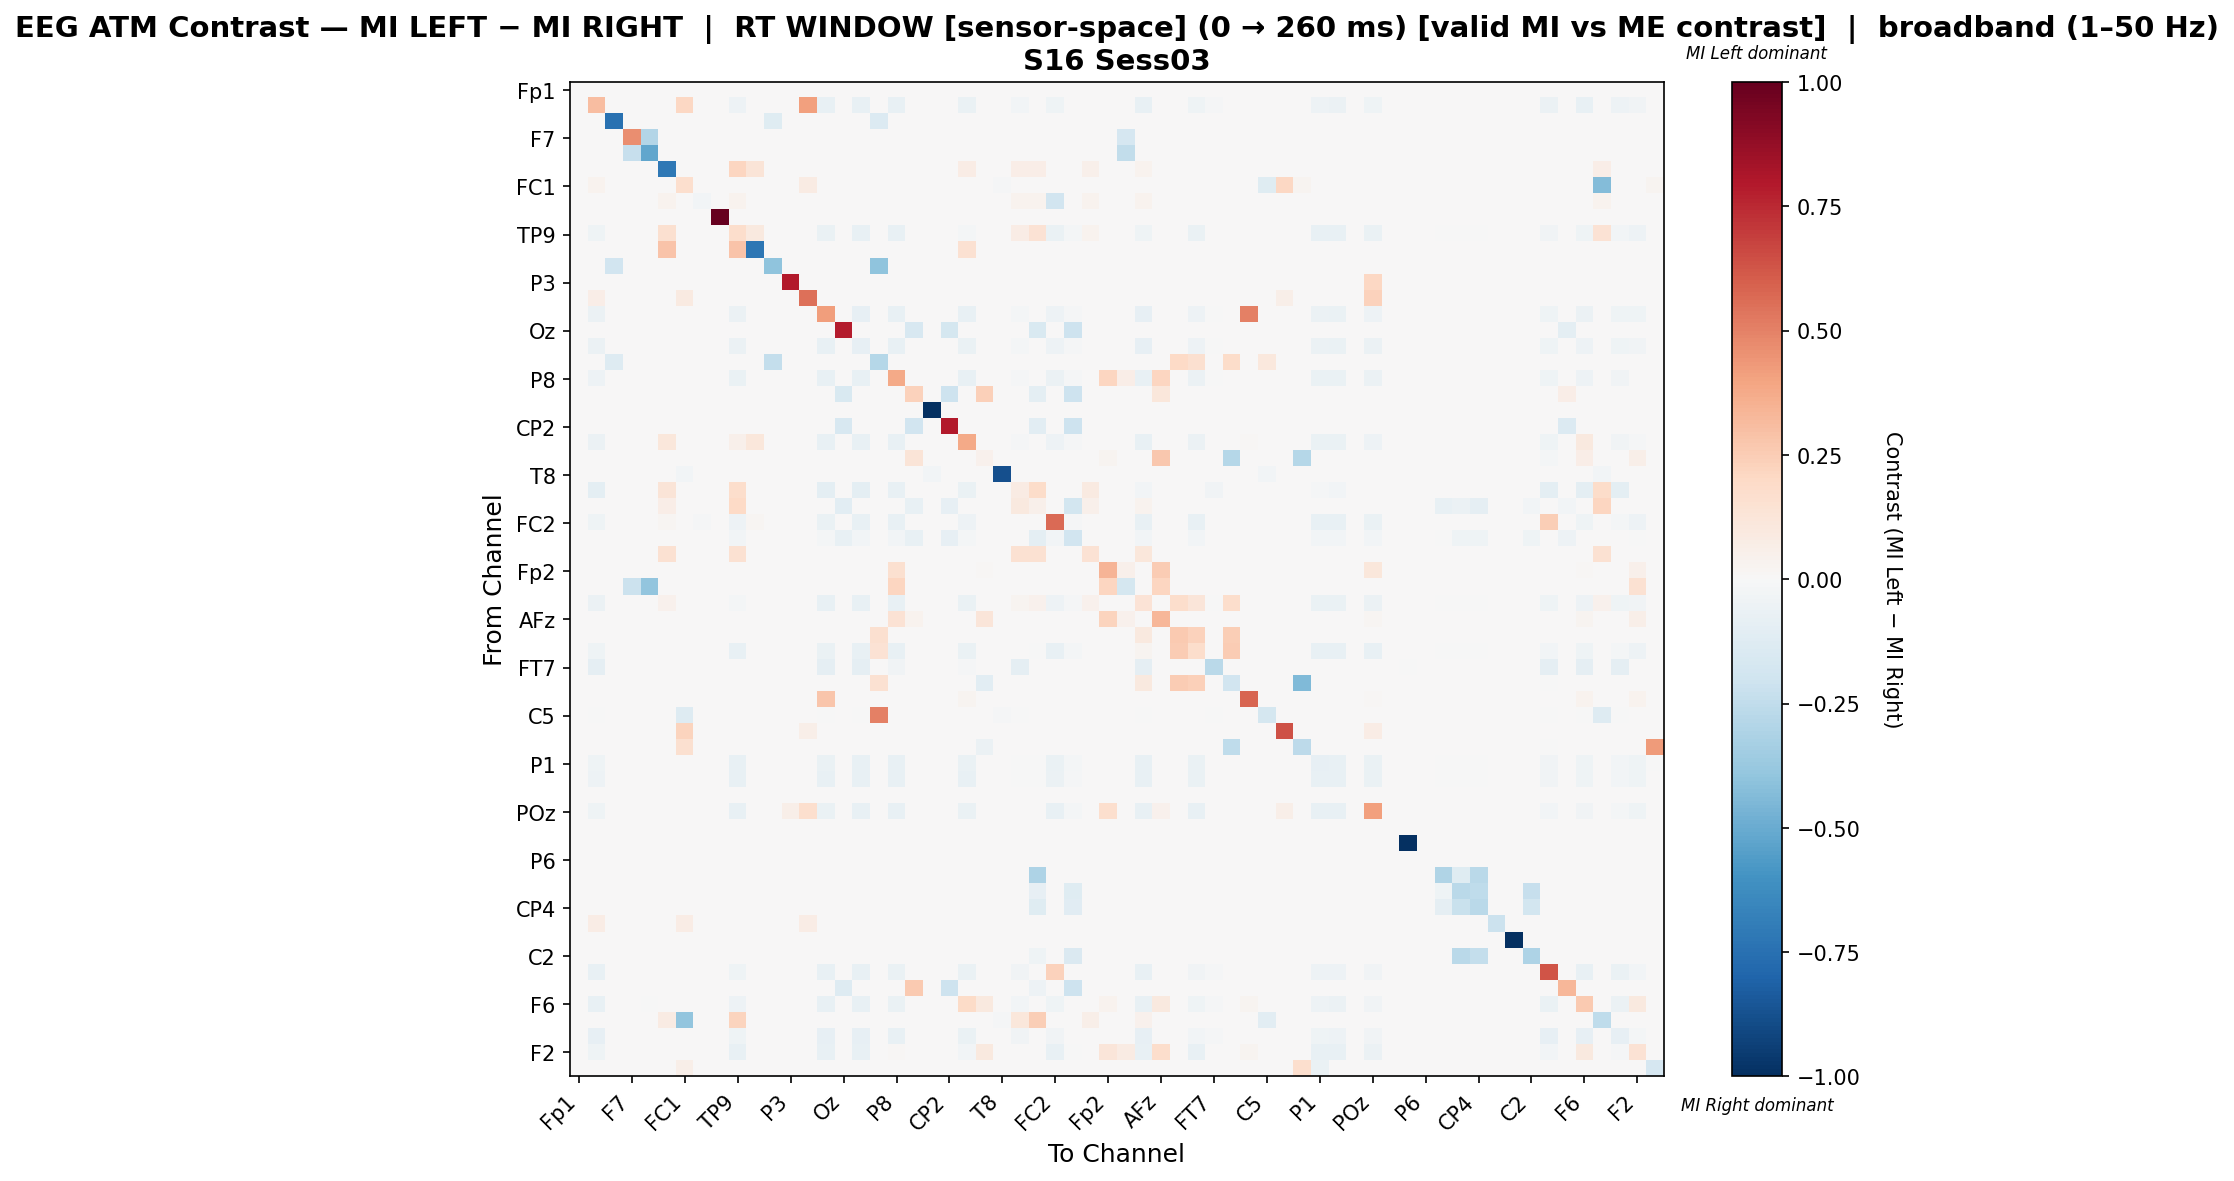

Data behind this chart, as committed beside it:
, Fp1, Fz, F3, F7, FT9, FC5, FC1, C3, T7, TP9, CP5, Pz, P3, P7, O1, Oz, O2, P4, P8, TP10, CP6, CP2, Cz
Fp1, 0.0, 0.0, 0.0, 0.0, 0.0, 0.0, 0.0, 0.0, 0.0, 0.0, 0.0, 0.0, 0.0, 0.0, 0.0, 0.0, 0.0, 0.0, 0.0, 0.0, 0.0, 0.0, 0.0
Fz, 0.0, 0.31, 0.0, 0.0, 0.0, 0.0, 0.2045, 0.0, 0.0, -0.05259, 0.0, 0.0, 0.0, 0.4091, -0.07679, 0.0, -0.07679, 0.0, -0.07095, 0.0, 0.0, 0.0, -0.06845
F3, 0.0, 0.0, -0.7458, 0.0, 0.0, 0.0, 0.0, 0.0, 0.0, 0.0, 0.0, -0.1204, 0.0, 0.0, 0.0, 0.0, 0.0, -0.1338, 0.0, 0.0, 0.0, 0.0, 0.0
F7, 0.0, 0.0, 0.0, 0.4615, -0.2923, 0.0, 0.0, 0.0, 0.0, 0.0, 0.0, 0.0, 0.0, 0.0, 0.0, 0.0, 0.0, 0.0, 0.0, 0.0, 0.0, 0.0, 0.0
FT9, 0.0, 0.0, 0.0, -0.2308, -0.5223, 0.0, 0.0, 0.0, 0.0, 0.0, 0.0, 0.0, 0.0, 0.0, 0.0, 0.0, 0.0, 0.0, 0.0, 0.0, 0.0, 0.0, 0.0
FC5, 0.0, 0.0, 0.0, 0.0, 0.0, -0.712, 0.0, 0.0, 0.0, 0.215, 0.1321, 0.0, 0.0, 0.0, 0.0, 0.0, 0.0, 0.0, 0.0, 0.0, 0.0, 0.0, 0.07101
FC1, 0.0, 0.03401, 0.0, 0.0, 0.0, 0.0, 0.1661, 0.0, 0.0, 0.0, 0.0, 0.0, 0.0, 0.08503, 0.0, 0.0, 0.0, 0.0, 0.0, 0.003401, 0.0, 0.0, 0.0
C3, 0.0, 0.0, 0.0, 0.0, 0.0, 0.03125, 0.0, -0.02909, 0.0, 0.03125, 0.0, 0.0, 0.0, 0.0, 0.0, 0.0, 0.0, 0.0, 0.0, 0.0, 0.0, 0.0, 0.0
T7, 0.0, 0.0, 0.0, 0.0, 0.0, 0.0, 0.0, 0.0, 1.0, 0.0, 0.0, 0.0, 0.0, 0.0, 0.0, 0.0, 0.0, 0.0, 0.0, 0.0, 0.0, 0.0, 0.0
TP9, 0.0, -0.04636, 0.0, 0.0, 0.0, 0.1632, 0.0, 0.0, 0.0, 0.1794, 0.1003, 0.0, 0.0, 0.0, -0.07028, 0.0, -0.07327, 0.0, -0.07252, 0.0, 0.0, 0.0, -0.01564
CP5, 0.0, 0.0, 0.0, 0.0, 0.0, 0.2833, 0.0, 0.0, 0.0, 0.2833, -0.7208, 0.0, 0.0, 0.0, 0.0, 0.0, 0.0, 0.0, 0.0, 0.0, 0.0, 0.0, 0.15
Pz, 0.0, 0.0, -0.1932, 0.0, 0.0, 0.0, 0.0, 0.0, 0.0, 0.0, 0.0, -0.4034, 0.0, 0.0, 0.0, 0.0, 0.0, -0.4034, 0.0, 0.0, 0.0, 0.0, 0.0
P3, 0.0, 0.0, 0.0, 0.0, 0.0, 0.0, 0.0, 0.0, 0.0, 0.0, 0.0, 0.0, 0.7917, 0.0, 0.0, 0.0, 0.0, 0.0, 0.0, 0.0, 0.0, 0.0, 0.0
P7, 0.0, 0.06719, 0.0, 0.0, 0.0, 0.0, 0.09091, 0.0, 0.0, 0.0, 0.0, 0.0, 0.0, 0.5494, 0.0, 0.0, 0.0, 0.0, 0.0, 0.003953, 0.0, 0.0, 0.0
O1, 0.0, -0.05773, 0.0, 0.0, 0.0, 0.0, 0.0, 0.0, 0.0, -0.05994, 0.0, 0.0, 0.0, 0.0, 0.4156, 0.0, -0.07823, 0.0, -0.07382, 0.0, 0.0, 0.0, -0.07098
Oz, 0.0, 0.0, 0.0, 0.0, 0.0, 0.0, 0.0, 0.0, 0.0, 0.0, 0.0, 0.0, 0.0, 0.0, 0.0, 0.7882, 0.0, 0.0, 0.0, -0.1594, 0.0, -0.1793, 0.0
O2, 0.0, -0.05643, 0.0, 0.0, 0.0, 0.0, 0.0, 0.0, 0.0, -0.06105, 0.0, 0.0, 0.0, 0.0, -0.07616, 0.0, -0.07863, 0.0, -0.0737, 0.0, 0.0, 0.0, -0.06938
P4, 0.0, 0.0, -0.1258, 0.0, 0.0, 0.0, 0.0, 0.0, 0.0, 0.0, 0.0, -0.2384, 0.0, 0.0, 0.0, 0.0, 0.0, -0.2844, 0.0, 0.0, 0.0, 0.0, 0.0
P8, 0.0, -0.05433, 0.0, 0.0, 0.0, 0.0, 0.0, 0.0, 0.0, -0.06339, 0.0, 0.0, 0.0, 0.0, -0.07503, 0.0, -0.0773, 0.0, 0.3768, 0.0, 0.0, 0.0, -0.07277
TP10, 0.0, 0.0, 0.0, 0.0, 0.0, 0.0, 0.0, 0.0, 0.0, 0.0, 0.0, 0.0, 0.0, 0.0, 0.0, -0.1496, 0.0, 0.0, 0.0, 0.2326, 0.0, -0.2035, 0.0
CP6, 0.0, 0.0, 0.0, 0.0, 0.0, 0.0, 0.0, 0.0, 0.0, 0.0, 0.0, 0.0, 0.0, 0.0, 0.0, 0.0, 0.0, 0.0, 0.0, 0.0, -1.0, 0.0, 0.0
CP2, 0.0, 0.0, 0.0, 0.0, 0.0, 0.0, 0.0, 0.0, 0.0, 0.0, 0.0, 0.0, 0.0, 0.0, 0.0, -0.1565, 0.0, 0.0, 0.0, -0.1903, 0.0, 0.7935, 0.0
Cz, 0.0, -0.05488, 0.0, 0.0, 0.0, 0.1108, 0.0, 0.0, 0.0, 0.04709, 0.1108, 0.0, 0.0, 0.0, -0.07622, 0.0, -0.07622, 0.0, -0.07622, 0.0, 0.0, 0.0, 0.3762
C4, 0.0, 0.0, 0.0, 0.0, 0.0, 0.0, 0.0, 0.0, 0.0, 0.0, 0.0, 0.0, 0.0, 0.0, 0.0, 0.0, 0.0, 0.0, 0.0, 0.1322, 0.0, 0.0, 0.0
T8, 0.0, 0.0, 0.0, 0.0, 0.0, 0.0, -0.0303, 0.0, 0.0, 0.0, 0.0, 0.0, 0.0, 0.0, 0.0, 0.0, 0.0, 0.0, 0.0, 0.0, -0.0303, 0.0, 0.0
FT10, 0.0, -0.09748, 0.0, 0.0, 0.0, 0.125, 0.0, 0.0, 0.0, 0.1739, 0.0, 0.0, 0.0, 0.0, -0.09748, 0.0, -0.09748, 0.0, -0.07547, 0.0, 0.0, 0.0, -0.06604
FC6, 0.0, 0.0, 0.0, 0.0, 0.0, 0.06982, 0.0, 0.0, 0.0, 0.1971, 0.0, 0.0, 0.0, 0.0, 0.0, -0.1068, 0.0, 0.002053, 0.0, -0.07161, 0.0, -0.08543, 0.0
FC2, 0.0, -0.04243, 0.0, 0.0, 0.0, 0.01709, 0.0, -0.01346, 0.0, -0.05431, 0.01709, 0.0, 0.0, 0.0, -0.06854, 0.0, -0.0714, 0.0, -0.07099, 0.0, 0.0, 0.0, -0.05063
F4, 0.0, 0.0, 0.0, 0.0, 0.0, 0.0, 0.0, 0.0, 0.0, -0.02827, 0.0, 0.0, 0.0, 0.0, -0.01972, -0.07561, -0.02498, 0.0, -0.02367, -0.07758, 0.0, -0.08481, -0.01841
F8, 0.0, 0.0, 0.0, 0.0, 0.0, 0.1488, 0.0, 0.0, 0.0, 0.1488, 0.0, 0.0, 0.0, 0.0, 0.0, 0.0, 0.0, 0.0, 0.0, 0.0, 0.0, 0.0, 0.0
Fp2, 0.0, 0.0, 0.0, 0.0, 0.0, 0.0, 0.0, 0.0, 0.0, 0.0, 0.0, 0.0, 0.0, 0.0, 0.0, 0.0, 0.0, 0.0, 0.1631, 0.0, 0.0, 0.0, 0.0
AF7, 0.0, 0.0, 0.0, -0.2186, -0.3923, 0.0, 0.0, 0.0, 0.0, 0.0, 0.0, 0.0, 0.0, 0.0, 0.0, 0.0, 0.0, 0.0, 0.2115, 0.0, 0.0, 0.0, 0.0
AF3, 0.0, -0.05591, 0.0, 0.0, 0.0, 0.04329, 0.0, 0.0, 0.0, -0.01843, 0.0, 0.0, 0.0, 0.0, -0.07547, 0.0, -0.07791, 0.0, -0.07302, 0.0, 0.0, 0.0, -0.06874
AFz, 0.0, 0.0, 0.0, 0.0, 0.0, 0.0, 0.0, 0.0, 0.0, 0.0, 0.0, 0.0, 0.0, 0.0, 0.0, 0.0, 0.0, 0.0, 0.1429, 0.03195, 0.0, 0.0, 0.0
F1, 0.0, 0.0, 0.0, 0.0, 0.0, 0.0, 0.0, 0.0, 0.0, 0.0, 0.0, 0.0, 0.0, 0.0, 0.0, 0.0, 0.0, 0.1594, 0.0, 0.0, 0.0, 0.0, 0.0
F5, 0.0, -0.04246, 0.0, 0.0, 0.0, 0.0, 0.0, 0.0, 0.0, -0.07452, 0.0, 0.0, 0.0, 0.0, -0.06911, 0.0, -0.07244, 0.1449, -0.07161, 0.0, 0.0, 0.0, -0.06828
FT7, 0.0, -0.08627, 0.0, 0.0, 0.0, 0.0, 0.0, 0.0, 0.0, 0.0, 0.0, 0.0, 0.0, 0.0, -0.08627, 0.0, -0.08627, 0.0, -0.03137, 0.0, 0.0, 0.0, -0.007843
FC3, 0.0, 0.0, 0.0, 0.0, 0.0, 0.0, 0.0, 0.0, 0.0, 0.0, 0.0, 0.0, 0.0, 0.0, 0.0, 0.0, 0.0, 0.1542, 0.0, 0.0, 0.0, 0.0, 0.0
C1, 0.0, 0.0, 0.0, 0.0, 0.0, 0.0, 0.0, 0.0, 0.0, 0.0, 0.0, 0.0, 0.0, 0.0, 0.2774, 0.0, 0.0, 0.0, 0.0, 0.0, 0.0, 0.0, 0.0292
C5, 0.0, -0.005917, 0.0, 0.0, 0.0, 0.0, -0.1302, 0.0, 0.0, 0.0, 0.0, 0.0, 0.0, 0.0, -0.005917, 0.0, -0.005917, 0.5035, 0.0, 0.0, 0.0, 0.0, 0.0
TP7, 0.0, 0.0, 0.0, 0.0, 0.0, 0.0, 0.2243, 0.0, 0.0, 0.0, 0.0, 0.0, 0.0, 0.05515, 0.0, 0.0, 0.0, 0.0, 0.0, 0.003676, 0.0, 0.0, 0.0
CP3, 0.0, 0.0, 0.0, 0.0, 0.0, 0.0, 0.1562, 0.0, 0.0, 0.0, 0.0, 0.0, 0.0, 0.0, 0.0, 0.0, 0.0, 0.0, 0.0, 0.0, 0.0, 0.0, 0.0
P1, 0.0, -0.04618, 0.0, 0.0, 0.0, 0.0, 0.0, 0.0, 0.0, -0.07345, 0.0, 0.0, 0.0, 0.0, -0.06945, 0.0, -0.07236, 0.0, -0.07164, 0.0, 0.0, 0.0, -0.06873
PO7, 0.0, -0.04886, 0.0, 0.0, 0.0, 0.0, 0.0, 0.0, 0.0, -0.071, 0.0, 0.0, 0.0, 0.0, -0.07135, 0.0, -0.07417, 0.0, -0.07346, 0.0, 0.0, 0.0, -0.07065
PO3, 0.0, 0.0, 0.0, 0.0, 0.0, 0.0, 0.0, 0.0, 0.0, 0.0, 0.0, 0.0, 0.0, 0.0, 0.0, 0.0, 0.0, 0.0, 0.0, 0.0, 0.0, 0.0, 0.0
POz, 0.0, -0.04296, 0.0, 0.0, 0.0, 0.0, 0.0, 0.0, 0.0, -0.07435, 0.0, 0.0, 0.05793, 0.1707, -0.06939, 0.0, -0.0727, 0.0, -0.07187, 0.0, 0.0, 0.0, -0.06552
PO4, 0.0, 0.0, 0.0, 0.0, 0.0, 0.0, 0.0, 0.0, 0.0, 0.0, 0.0, 0.0, 0.0, 0.0, 0.0, 0.0, 0.0, 0.0, 0.0, 0.0, 0.0, 0.0, 0.0
PO8, 0.0, 0.0, 0.0, 0.0, 0.0, 0.0, 0.0, 0.0, 0.0, 0.0, 0.0, 0.0, 0.0, 0.0, 0.0, 0.0, 0.0, 0.0, 0.0, 0.0, 0.0, 0.0, 0.0
P6, 0.0, 0.0, 0.0, 0.0, 0.0, 0.0, 0.0, 0.0, 0.0, 0.0, 0.0, 0.0, 0.0, 0.0, 0.0, 0.0, 0.0, 0.0, 0.0, 0.0, 0.0, 0.0, 0.0
P2, 0.0, 0.0, 0.0, 0.0, 0.0, 0.0, 0.0, 0.0, 0.0, 0.0, 0.0, 0.0, 0.0, 0.0, 0.0, 0.0, 0.0, 0.0, 0.0, 0.0, 0.0, 0.0, 0.0
CPz, 0.0, 0.0, 0.0, 0.0, 0.0, 0.0, 0.0, 0.0, 0.0, 0.0, 0.0, 0.0, 0.0, 0.0, 0.0, 0.0, 0.0, 0.0, 0.0, 0.0, 0.0, 0.0, 0.0
CP4, 0.0, 0.0, 0.0, 0.0, 0.0, 0.0, 0.0, 0.0, 0.0, 0.0, 0.0, 0.0, 0.0, 0.0, 0.0, 0.0, 0.0, 0.0, 0.0, 0.0, 0.0, 0.0, 0.0
TP8, 0.0, 0.07143, 0.0, 0.0, 0.0, 0.0, 0.07143, 0.0, 0.0, 0.0, 0.0, 0.0, 0.0, 0.07143, 0.0, 0.0, 0.0, 0.0, 0.0, 0.0, 0.0, 0.0, 0.0
C6, 0.0, 0.0, 0.0, 0.0, 0.0, 0.0, 0.0, 0.0, 0.0, 0.0, 0.0, 0.0, 0.0, 0.0, 0.0, 0.0, 0.0, 0.0, 0.0, 0.0, 0.0, 0.0, 0.0
C2, 0.0, 0.0, 0.0, 0.0, 0.0, 0.0, 0.0, 0.0, 0.0, 0.0, 0.0, 0.0, 0.0, 0.0, 0.0, 0.0, 0.0, 0.0, 0.0, 0.0, 0.0, 0.0, 0.0
FC4, 0.0, -0.07573, 0.0, 0.0, 0.0, 0.0, 0.0, 0.0, 0.0, -0.04585, 0.0, 0.0, 0.0, 0.0, -0.07573, 0.0, -0.07573, 0.0, -0.06852, 0.0, 0.0, 0.0, -0.06543
FT8, 0.0, 0.0, 0.0, 0.0, 0.0, 0.0, 0.0, 0.0, 0.0, 0.0, 0.0, 0.0, 0.0, 0.0, 0.0, -0.1278, 0.0, 0.0, 0.0, 0.26, 0.0, -0.2055, 0.0
F6, 0.0, -0.0758, 0.0, 0.0, -0.0004307, 0.0, 0.0, 0.0, 0.0, -0.05082, 0.0, 0.0, 0.0, 0.0, -0.0758, 0.0, -0.0758, 0.0, -0.06977, 0.0, 0.0, 0.0, 0.1907
AF8, 0.0, 0.0, 0.0, 0.0, 0.0, 0.0787, -0.3927, 0.0, 0.0, 0.2222, 0.0, 0.0, 0.0, 0.0, 0.0, 0.0, 0.0, 0.0, 0.0, 0.0, 0.0, 0.0, 0.0
AF4, 0.0, -0.07968, 0.0, 0.0, 0.0, 0.0, 0.0, 0.0, 0.0, -0.04385, 0.0, 0.0, 0.0, 0.0, -0.07968, 0.0, -0.07968, 0.0, -0.07103, 0.0, 0.0, 0.0, -0.06733
... 2 more rows
